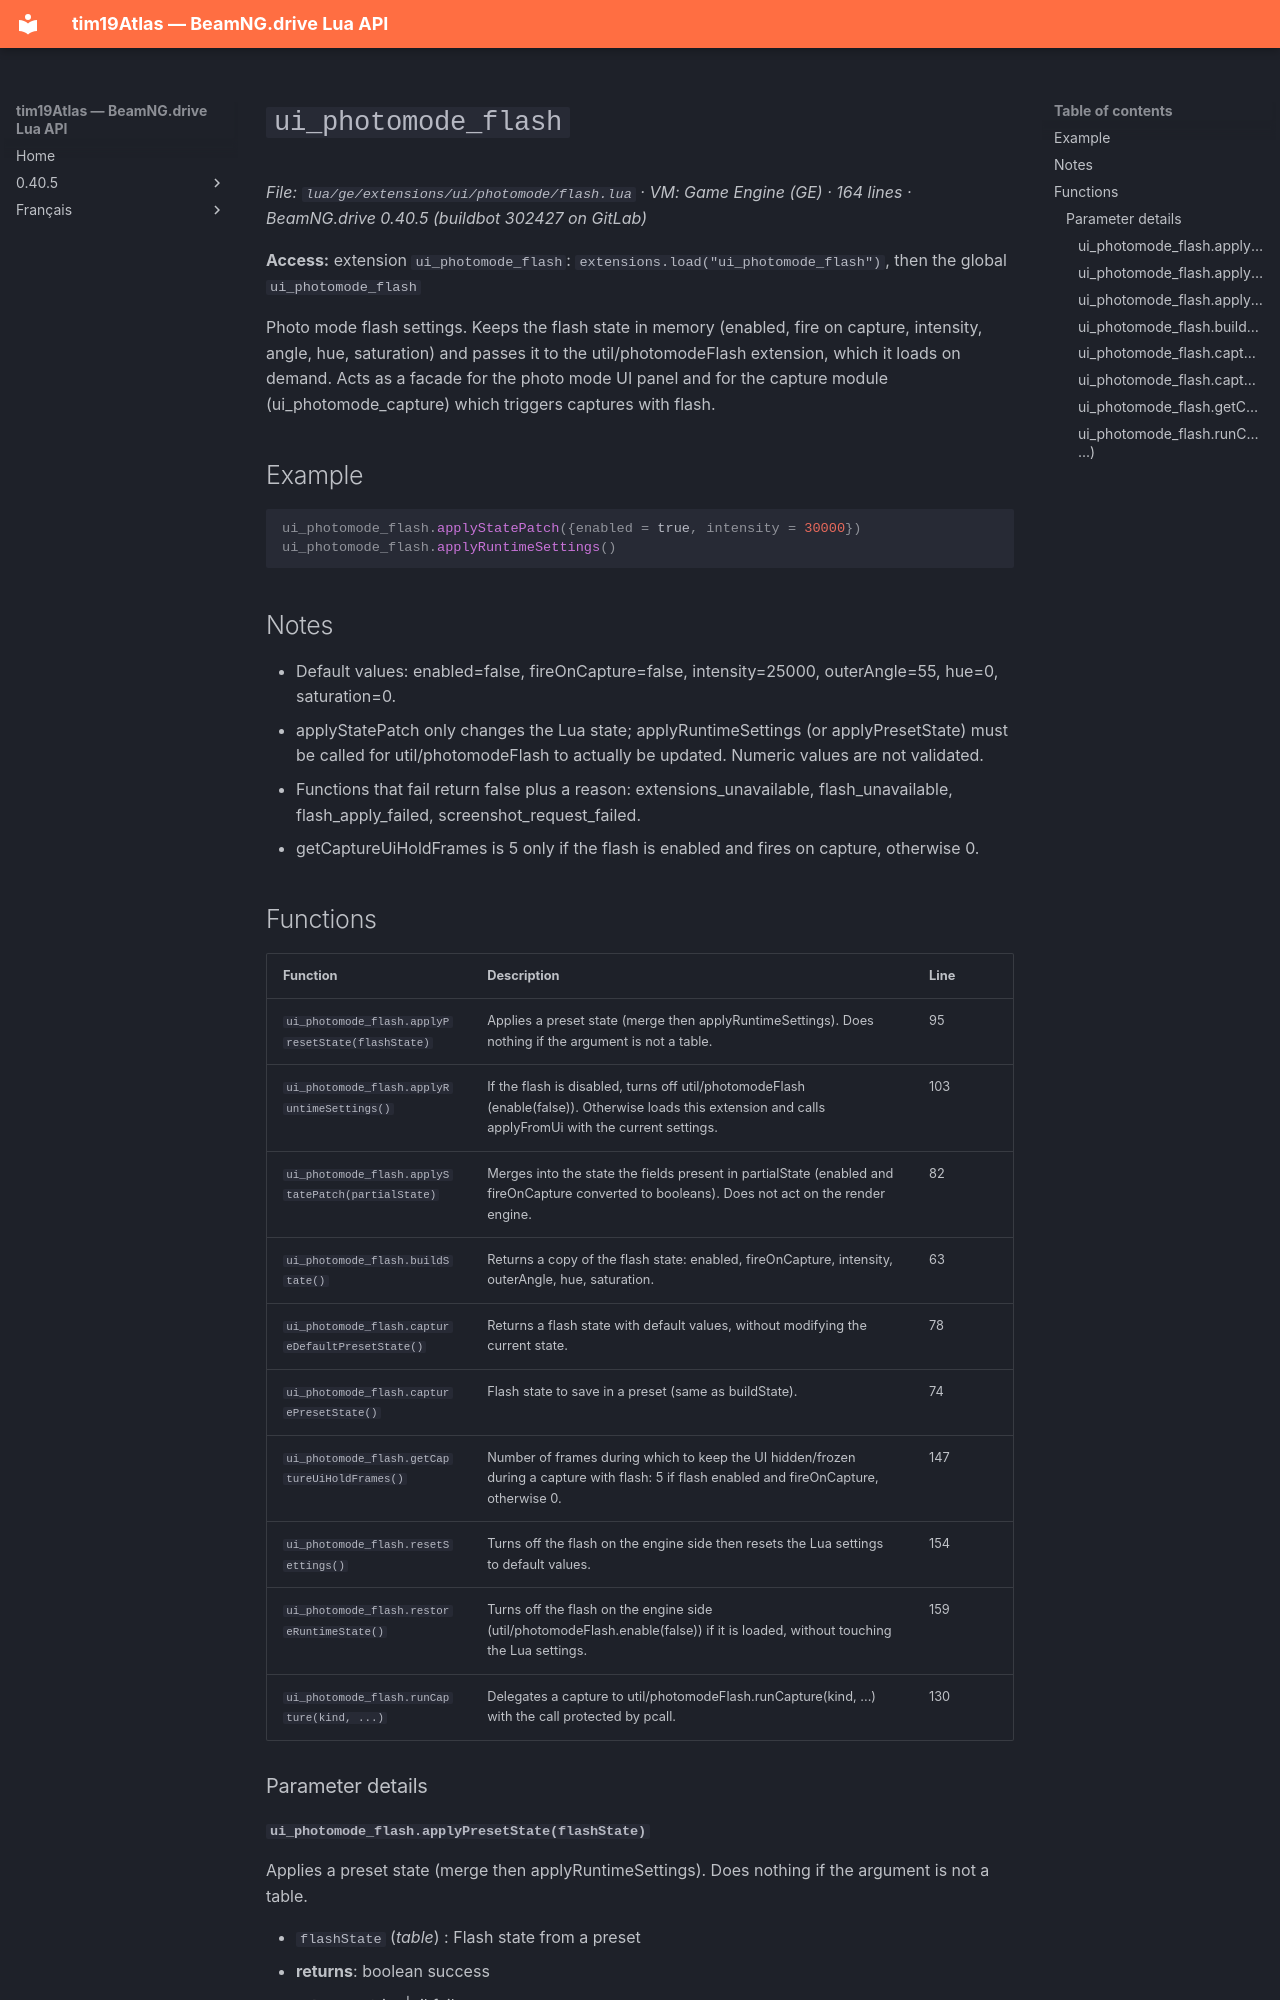

repository: Tim0219800/beamng-lua-atlas · page: 0.40.5/ge/extensions/ui/photomode/flash.html · generator: mkdocs

# `ui_photomode_flash`

*File: `lua/ge/extensions/ui/photomode/flash.lua` · VM: Game Engine (GE) · 164 lines · BeamNG.drive 0.40.5 (buildbot 302427 on GitLab)*

**Access:** extension `ui_photomode_flash`: `extensions.load("ui_photomode_flash")`, then the global `ui_photomode_flash`

Photo mode flash settings. Keeps the flash state in memory (enabled, fire on capture, intensity, angle, hue, saturation) and passes it to the util/photomodeFlash extension, which it loads on demand. Acts as a facade for the photo mode UI panel and for the capture module (ui_photomode_capture) which triggers captures with flash.

## Example

```lua
ui_photomode_flash.applyStatePatch({enabled = true, intensity = 30000})
ui_photomode_flash.applyRuntimeSettings()
```

## Notes

- Default values: enabled=false, fireOnCapture=false, intensity=25000, outerAngle=55, hue=0, saturation=0.
- applyStatePatch only changes the Lua state; applyRuntimeSettings (or applyPresetState) must be called for util/photomodeFlash to actually be updated. Numeric values are not validated.
- Functions that fail return false plus a reason: extensions_unavailable, flash_unavailable, flash_apply_failed, screenshot_request_failed.
- getCaptureUiHoldFrames is 5 only if the flash is enabled and fires on capture, otherwise 0.

## Functions

| Function | Description | Line |
|---|---|---|
| `ui_photomode_flash.applyPresetState(flashState)` | Applies a preset state (merge then applyRuntimeSettings). Does nothing if the argument is not a table. | 95 |
| `ui_photomode_flash.applyRuntimeSettings()` | If the flash is disabled, turns off util/photomodeFlash (enable(false)). Otherwise loads this extension and calls applyFromUi with the current settings. | 103 |
| `ui_photomode_flash.applyStatePatch(partialState)` | Merges into the state the fields present in partialState (enabled and fireOnCapture converted to booleans). Does not act on the render engine. | 82 |
| `ui_photomode_flash.buildState()` | Returns a copy of the flash state: enabled, fireOnCapture, intensity, outerAngle, hue, saturation. | 63 |
| `ui_photomode_flash.captureDefaultPresetState()` | Returns a flash state with default values, without modifying the current state. | 78 |
| `ui_photomode_flash.capturePresetState()` | Flash state to save in a preset (same as buildState). | 74 |
| `ui_photomode_flash.getCaptureUiHoldFrames()` | Number of frames during which to keep the UI hidden/frozen during a capture with flash: 5 if flash enabled and fireOnCapture, otherwise 0. | 147 |
| `ui_photomode_flash.resetSettings()` | Turns off the flash on the engine side then resets the Lua settings to default values. | 154 |
| `ui_photomode_flash.restoreRuntimeState()` | Turns off the flash on the engine side (util/photomodeFlash.enable(false)) if it is loaded, without touching the Lua settings. | 159 |
| `ui_photomode_flash.runCapture(kind, ...)` | Delegates a capture to util/photomodeFlash.runCapture(kind, ...) with the call protected by pcall. | 130 |

### Parameter details
